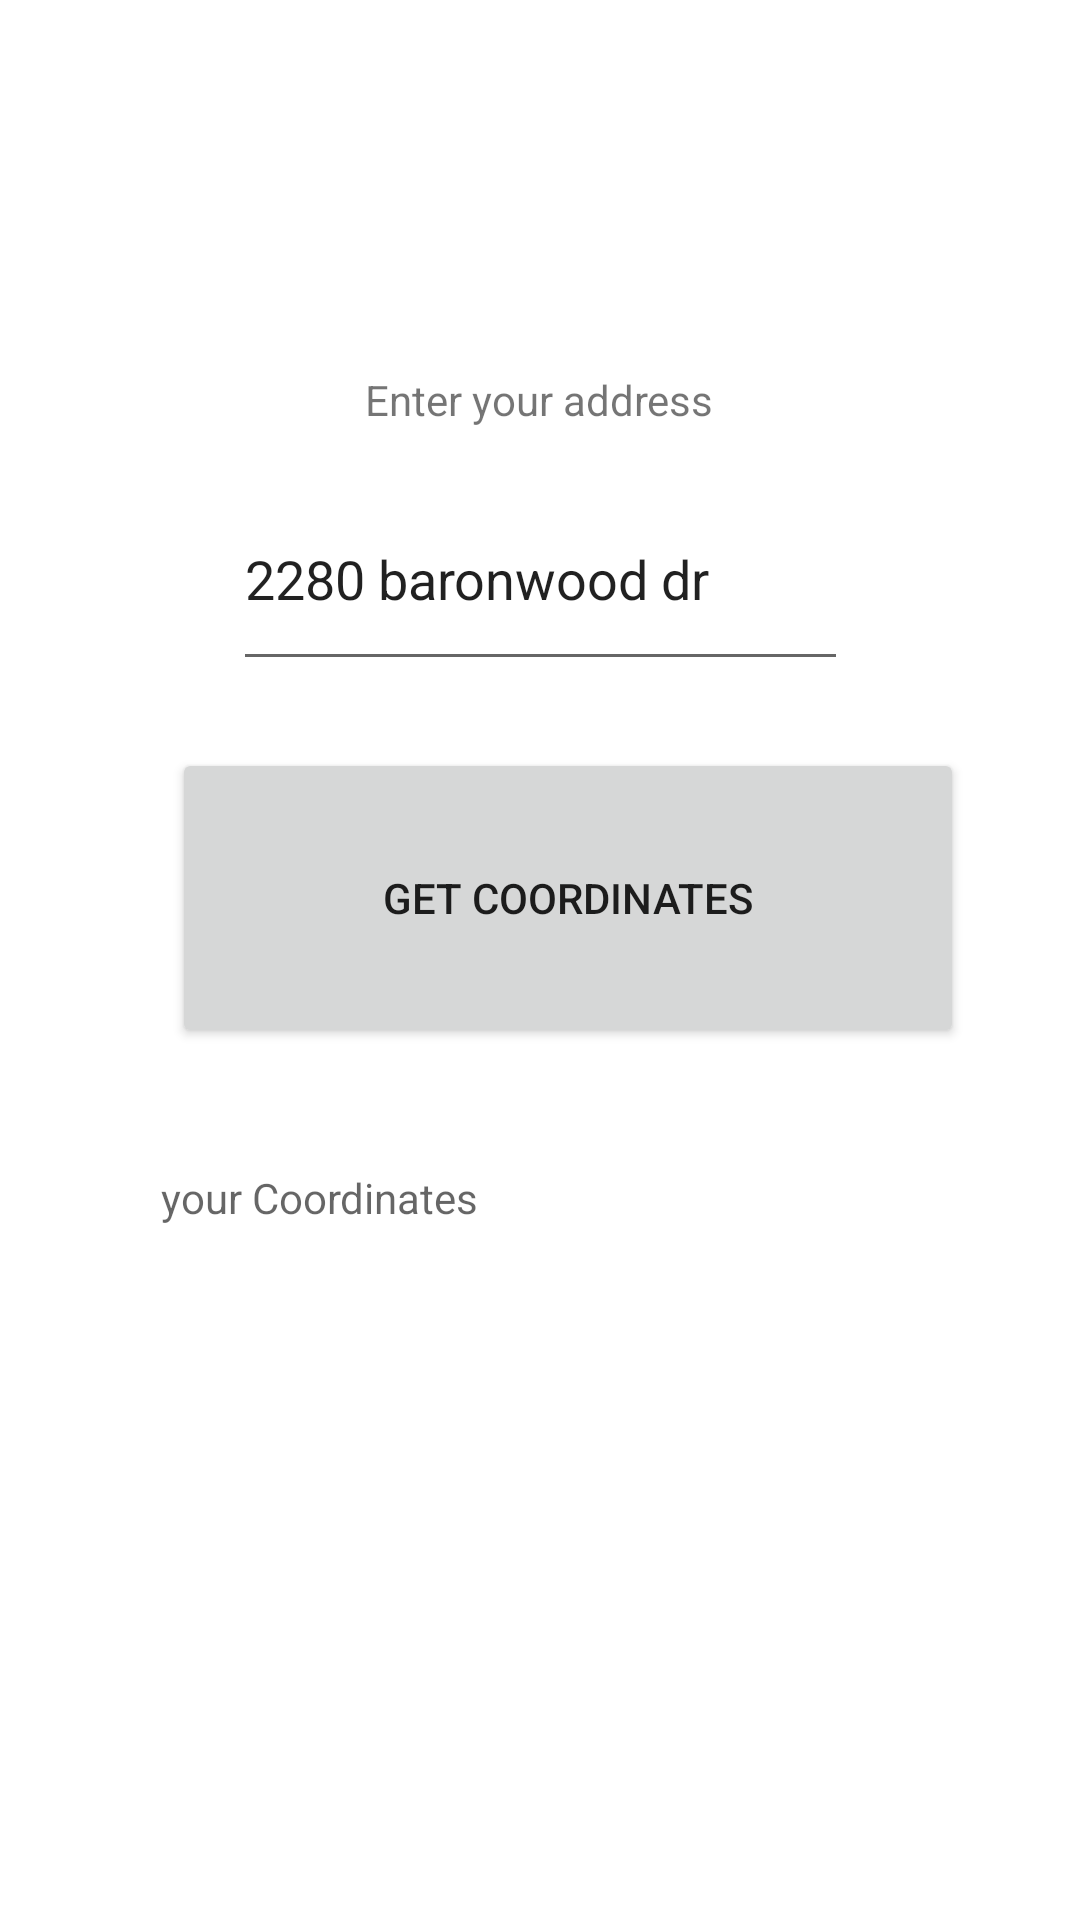

This screen was rendered from an Android layout file. Write that file and the resources it references.
<!-- AndroidManifest.xml: application theme Theme.Wash2GoProject -->
<!-- res/layout/core_fragment.xml -->
<?xml version="1.0" encoding="utf-8"?>
<layout xmlns:android="http://schemas.android.com/apk/res/android"
    xmlns:app="http://schemas.android.com/apk/res-auto"
    xmlns:tools="http://schemas.android.com/tools">

    <data>

    </data>

    <androidx.constraintlayout.widget.ConstraintLayout
        android:layout_width="match_parent"
        android:layout_height="match_parent"

        >

        <ProgressBar
            android:id="@+id/progressBar"
            android:layout_width="wrap_content"
            android:layout_height="wrap_content"
            android:visibility="gone"
            app:layout_constraintBottom_toTopOf="@+id/btnShowCoor"
            app:layout_constraintEnd_toEndOf="parent"
            app:layout_constraintStart_toStartOf="parent"
            app:layout_constraintTop_toTopOf="parent" />


        <Button
            android:id="@+id/btnShowCoor"
            android:layout_width="264dp"
            android:layout_height="100dp"
            android:text="Get coordinates"
            app:layout_constraintBottom_toBottomOf="parent"
            app:layout_constraintEnd_toEndOf="parent"
            app:layout_constraintHorizontal_bias="0.598"
            app:layout_constraintStart_toStartOf="parent"
            app:layout_constraintTop_toTopOf="parent"
            app:layout_constraintVertical_bias="0.462" />

        <TextView
            android:id="@+id/textView3"
            android:layout_width="204dp"
            android:layout_height="64dp"
            android:gravity="center"
            android:text="Enter your address"
            app:layout_constraintBottom_toBottomOf="parent"
            app:layout_constraintEnd_toEndOf="parent"
            app:layout_constraintHorizontal_bias="0.497"
            app:layout_constraintStart_toStartOf="parent"
            app:layout_constraintTop_toTopOf="parent"
            app:layout_constraintVertical_bias="0.176" />

        <EditText
            android:id="@+id/edtAddress"
            android:layout_width="205dp"
            android:layout_height="71dp"
            android:ems="10"
            android:hint="Address"
            android:inputType="textPersonName"
            android:text="2280 baronwood dr"
            app:layout_constraintBottom_toBottomOf="parent"
            app:layout_constraintEnd_toEndOf="parent"
            app:layout_constraintStart_toStartOf="parent"
            app:layout_constraintTop_toTopOf="parent"
            app:layout_constraintVertical_bias="0.274" />

        <TextView
            android:id="@+id/txtCoordinates"
            android:layout_width="257dp"
            android:layout_height="60dp"
            android:hint="your Coordinates"
            app:layout_constraintBottom_toBottomOf="parent"
            app:layout_constraintEnd_toEndOf="parent"
            app:layout_constraintHorizontal_bias="0.522"
            app:layout_constraintStart_toStartOf="parent"
            app:layout_constraintTop_toTopOf="parent"
            app:layout_constraintVertical_bias="0.672" />


    </androidx.constraintlayout.widget.ConstraintLayout>
</layout>
<!-- resources referenced by this layout -->
<resources>
  <style name="Theme.Wash2GoProject" parent="Theme.MaterialComponents.Light.NoActionBar">
          
          <item name="colorPrimary">@color/blue_500</item>
          <item name="colorPrimaryVariant">@color/blue_500</item>
          <item name="colorOnPrimary">@color/white</item>
          
          <item name="colorSecondary">@color/blue_200</item>
          <item name="colorSecondaryVariant">@color/teal_700</item>
          <item name="colorOnSecondary">@color/black</item>
          
          <item name="android:statusBarColor" tools:targetApi="l">?attr/colorPrimaryVariant</item>
          
      </style>
  <color name="blue_500">#00719e</color>
  <color name="white">#FFFFFFFF</color>
  <color name="blue_200">#54d0ff</color>
  <color name="teal_700">#FF018786</color>
  <color name="black">#FF000000</color>
</resources>
